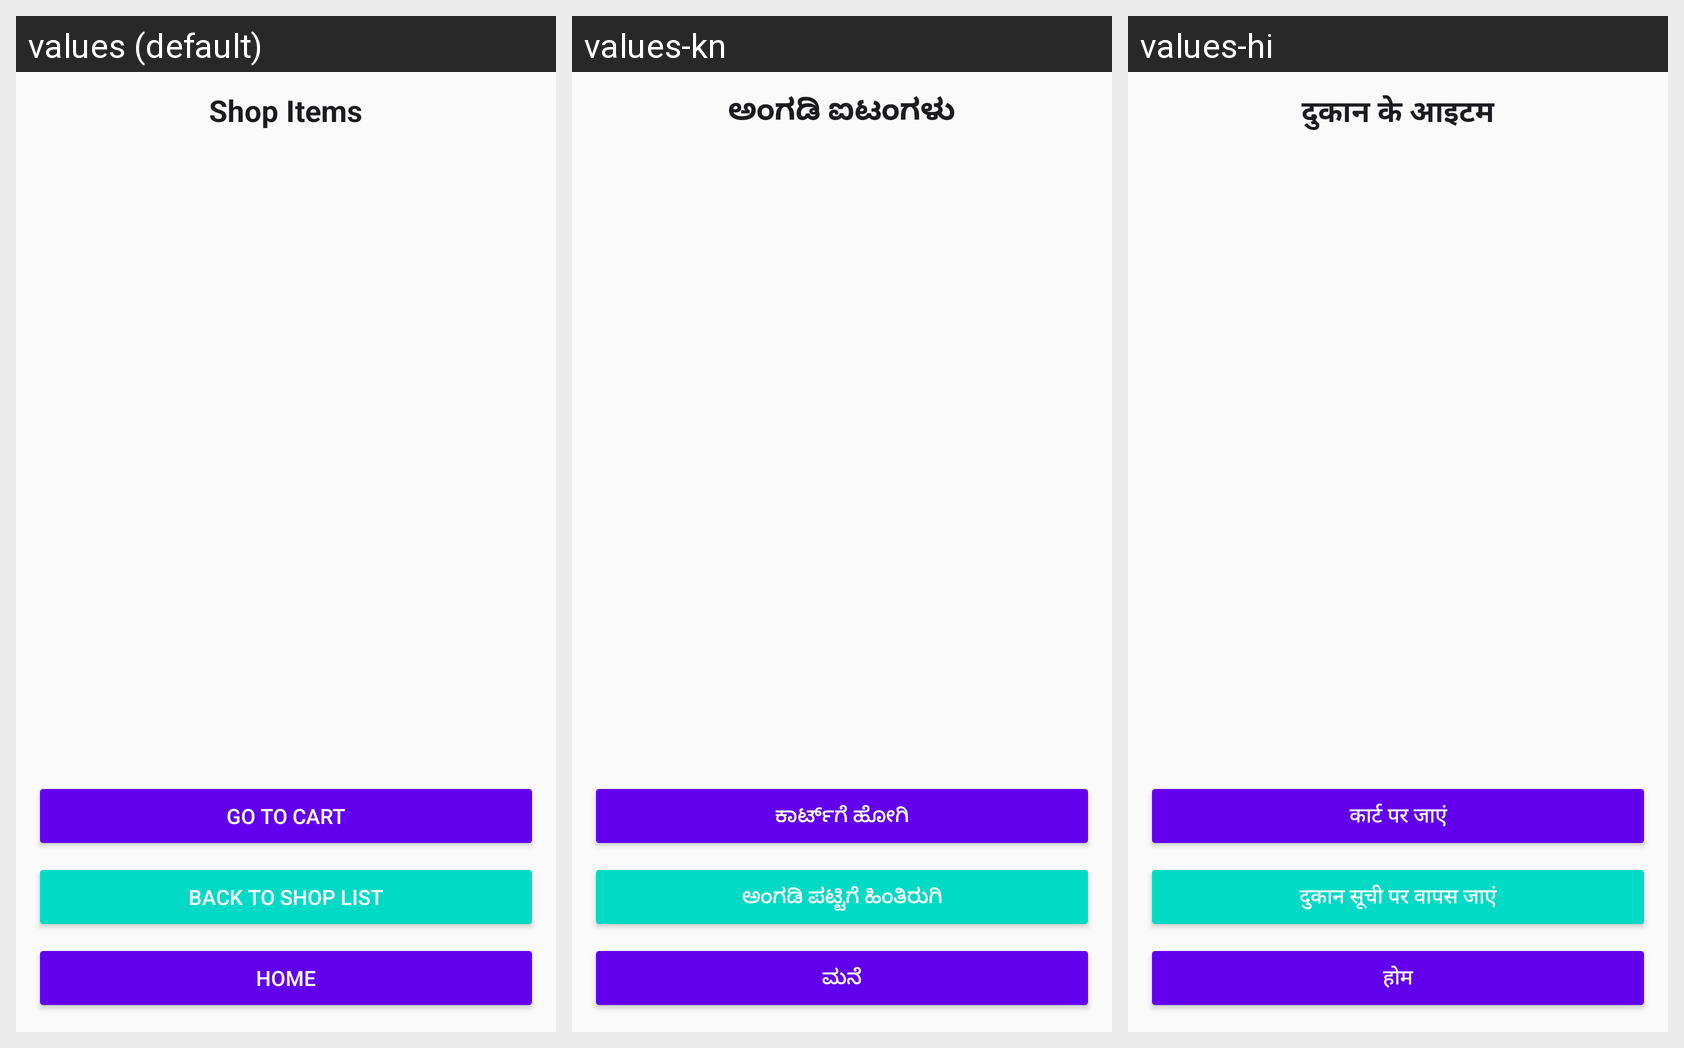

For this localized Android screen grid, give each drawn string resource with its value in every locale shown.
Android screen res/layout/activity_shop_items.xml rendered under 3 locales, left to right: values (default), values-kn, values-hi. Device: Nexus 5 (rendered at 1080×1920; each locale shown at half size, 540×960, under a caption strip naming it); theme Theme.GroceryShoppingApp.
Other locales in the repository, not shown: values-ml, values-ta, values-te.
Strings drawn on this screen, with the default value and each locale's value (text and hints the layout hard-codes, and strings that could not be matched under every locale, appear in the picture but are not listed):

ui_shop_items
  values: Shop Items
  values-kn: ಅಂಗಡಿ ಐಟಂಗಳು
  values-hi: दुकान के आइटम

ui_go_to_cart
  values: Go to Cart
  values-kn: ಕಾರ್ಟ್‌ಗೆ ಹೋಗಿ
  values-hi: कार्ट पर जाएं

ui_back_to_shop_list
  values: Back to Shop List
  values-kn: ಅಂಗಡಿ ಪಟ್ಟಿಗೆ ಹಿಂತಿರುಗಿ
  values-hi: दुकान सूची पर वापस जाएं

ui_home_2
  values: Home
  values-kn: ಮನೆ
  values-hi: होम
